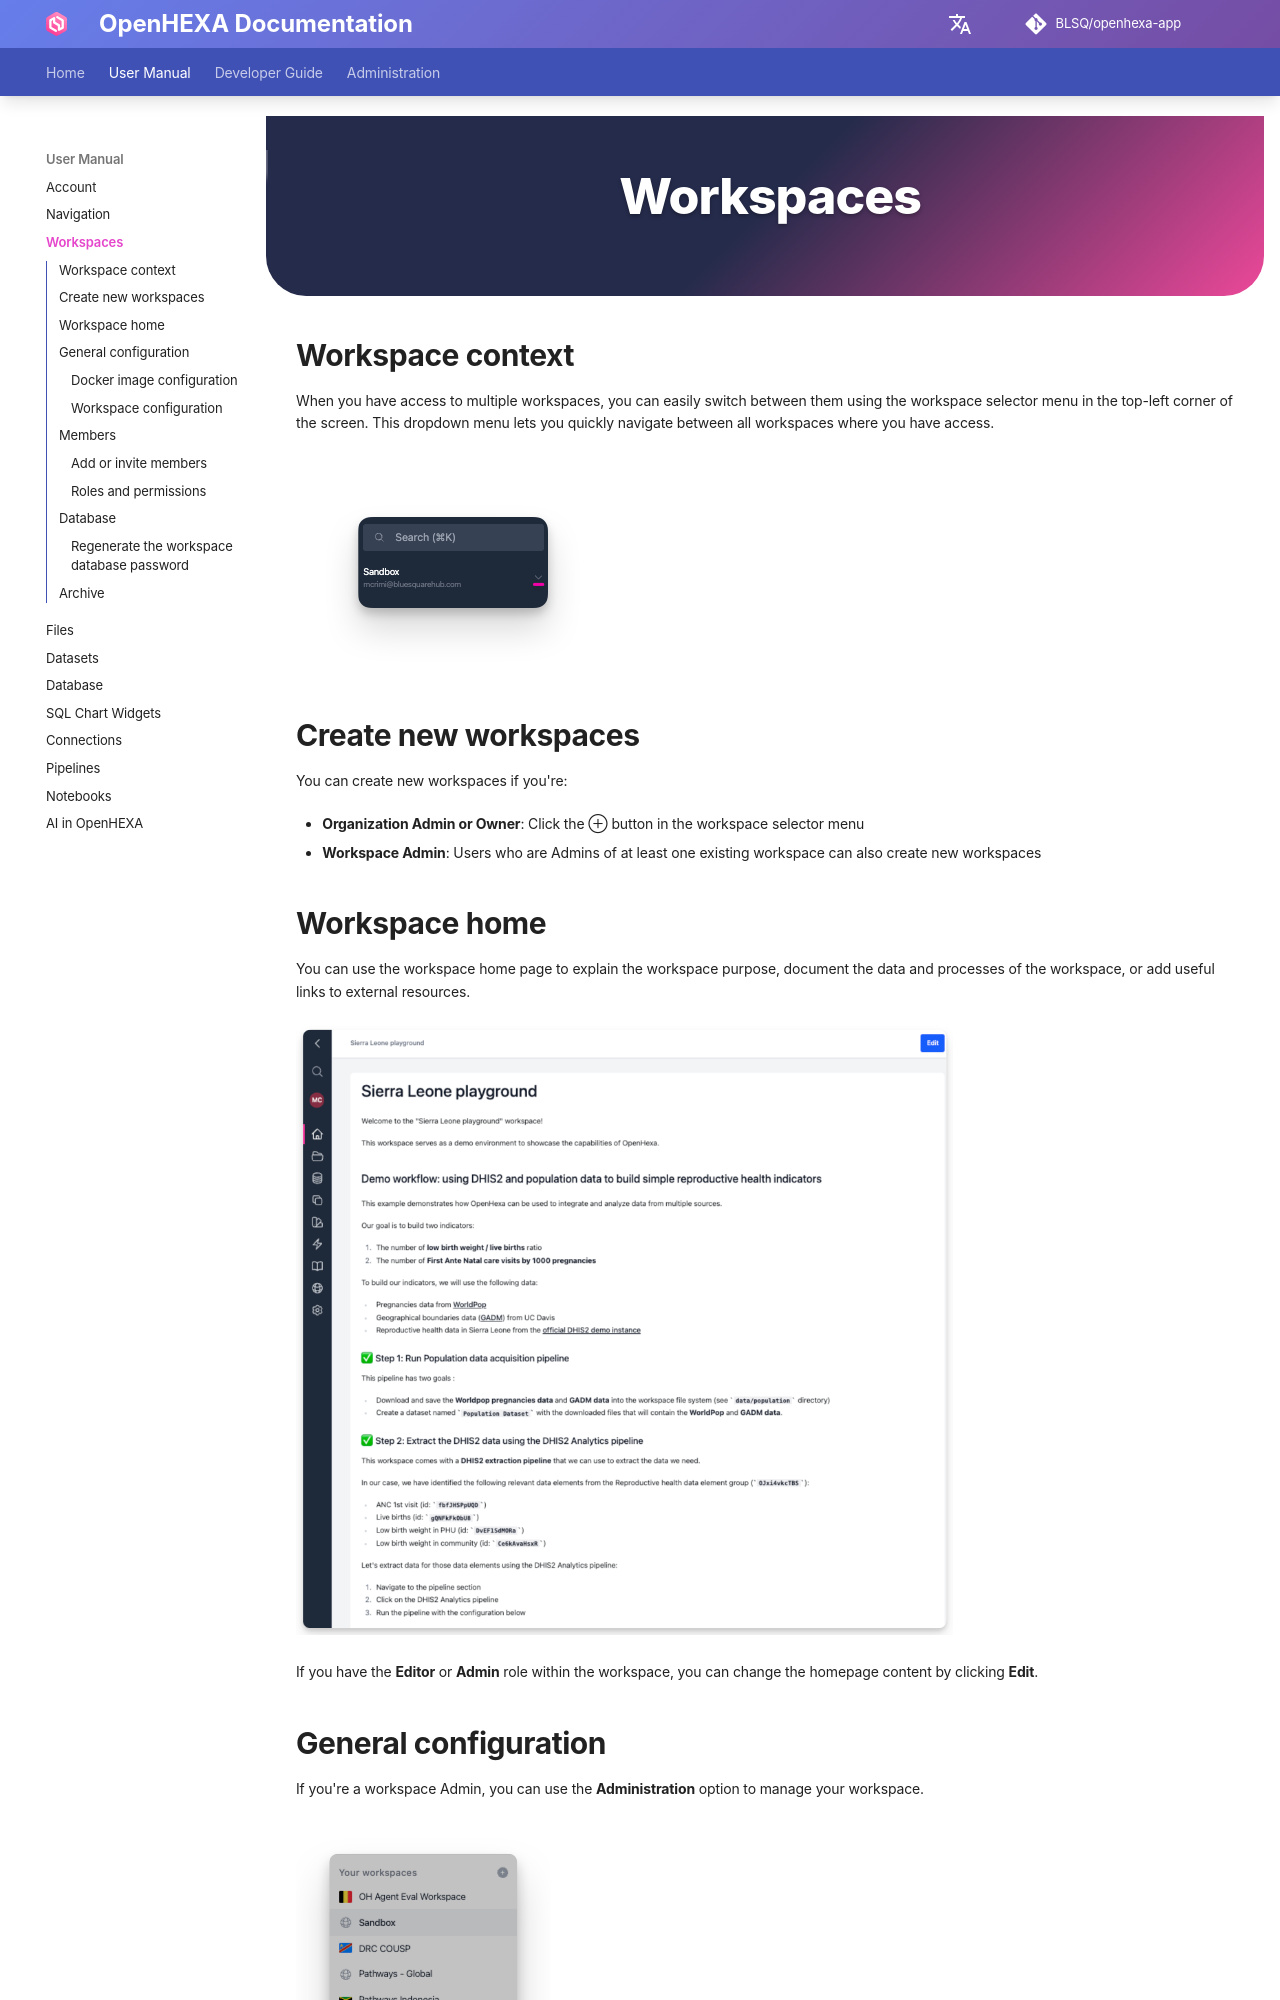

repository: BLSQ/openhexa-app · page: workspaces/index.html · generator: mkdocs

<div class="hero-section">
  <h1><i class="fas fa-hexagon" style="margin-right: 0.5rem;"></i>Workspaces</h1>
</div>
</div>


## Workspace context

When you have access to multiple workspaces, you can easily switch between them using the workspace selector menu in the top-left corner of the screen. This dropdown menu lets you quickly navigate between all workspaces where you have access.

![Workspace Switcher](../assets/images/workspaces/workspace_switcher.png)



## Create new workspaces

You can create new workspaces if you're:

- **Organization Admin or Owner**: Click the ⊕ button in the workspace selector menu
- **Workspace Admin**: Users who are Admins of at least one existing workspace can also create new workspaces

## Workspace home

You can use the workspace home page to explain the workspace purpose, document the data and processes of the workspace, or add useful links to external resources. 

![Workspace Home](../assets/images/workspaces/home.png){ width="70%" }

If you have the **Editor** or  **Admin** role within the workspace, you can change the homepage content by clicking **Edit**. 

## General configuration

If you're a workspace Admin, you can use the **Administration** option to manage your workspace.

![Workspace Admin Access](../assets/images/workspaces/workspace_admin.png)

In the general configuration, you can change the workspace name and define the associated countries. These settings help identify your workspace across the platform.

![Workspace general settings](../assets/images/workspaces/workspace_general.png)
